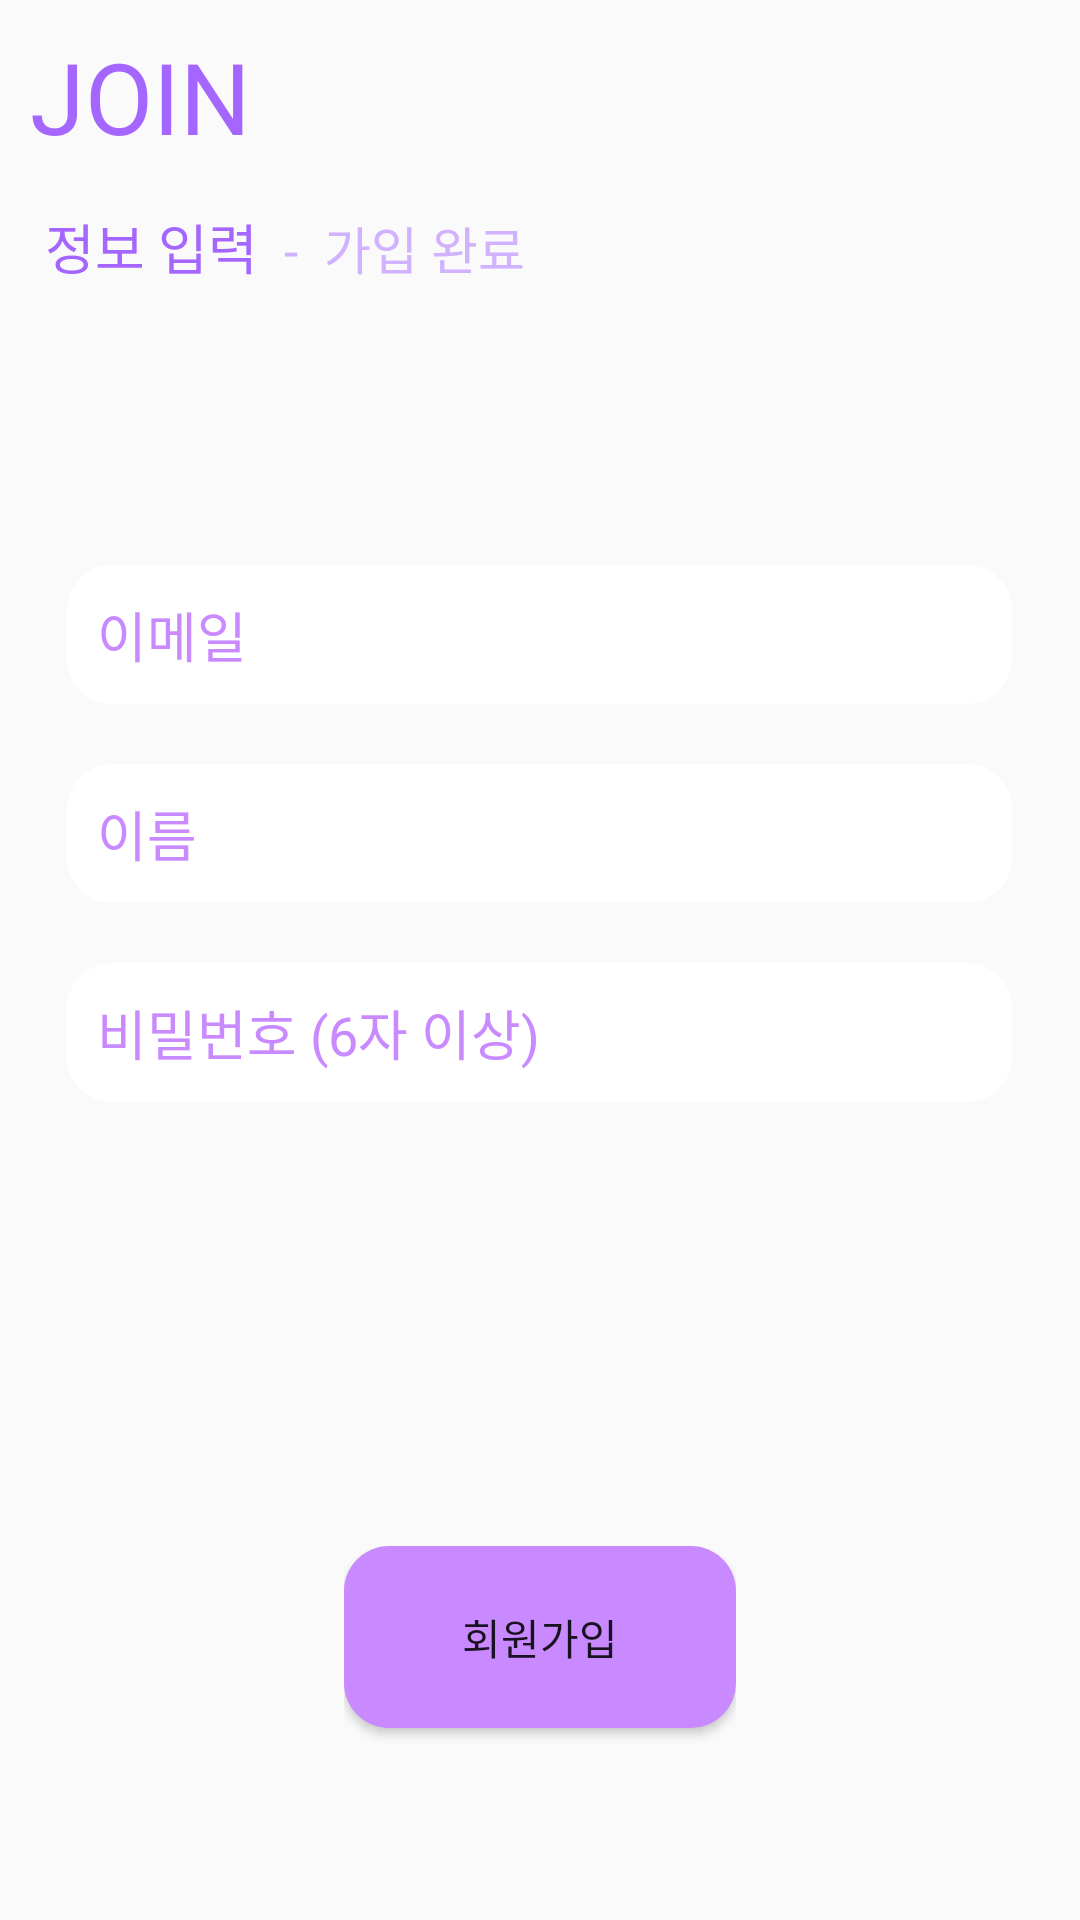

Write the Android layout XML for this screen, with the resource values it uses.
<!-- AndroidManifest.xml: application theme AppTheme.StatusBar -->
<!-- res/layout/activity_register.xml -->
<?xml version="1.0" encoding="utf-8"?>
<LinearLayout xmlns:android="http://schemas.android.com/apk/res/android"
    android:layout_width="match_parent"
    android:layout_height="match_parent"
    android:orientation="vertical">

    <TextView
        android:id="@+id/Join_Text"
        android:layout_width="wrap_content"
        android:layout_height="wrap_content"
        android:text="JOIN"
        android:textSize="33dp"
        android:padding="10dp"
        android:textColor="#A566FF"/>

    <LinearLayout
        android:layout_width="wrap_content"
        android:layout_height="wrap_content"
        android:orientation="horizontal"
        android:layout_marginLeft="10dp"
        android:padding="15px">
        <TextView
            android:id="@+id/InputData_Text"
            android:textSize="18dp"
            android:layout_width="wrap_content"
            android:layout_height="wrap_content"
            android:text="정보 입력"
            android:textColor="#A566FF"/>

        <TextView
            android:textSize="17dp"
            android:layout_width="wrap_content"
            android:layout_height="wrap_content"
            android:text="  -  가입 완료"
            android:textColor="#D1B2FF"/>

    </LinearLayout>

    <LinearLayout
        android:layout_width="match_parent"
        android:layout_height="wrap_content"
        android:orientation="vertical"
        android:layout_weight="4"
        android:layout_gravity="center"
        android:gravity="center">

        <EditText
            android:id="@+id/EmailText"
            android:layout_width="wrap_content"
            android:layout_height="wrap_content"
            android:minEms="15"
            android:maxEms="30"
            android:hint="이메일"
            android:padding="10dp"
            android:textColorHint="@color/status_color"
            android:background="@drawable/back"
            android:inputType="textEmailAddress"
            android:layout_marginTop="-40dp"
            android:layout_marginBottom="20dp"
/>

        <EditText
            android:id="@+id/nameText"
            android:layout_width="wrap_content"
            android:layout_height="wrap_content"
            android:minEms="15"
            android:maxEms="30"
            android:hint="이름"
            android:padding="10dp"
            android:textColorHint="@color/status_color"
            android:background="@drawable/back"
            android:inputType="textPersonName"
            android:layout_marginBottom="20dp"/>

        <EditText
            android:id="@+id/passwordText"
            android:layout_width="wrap_content"
            android:layout_height="wrap_content"
            android:minEms="15"
            android:maxEms="30"
            android:padding="10dp"
            android:hint="비밀번호 (6자 이상)"
            android:textColorHint="@color/status_color"
            android:background="@drawable/back"
            android:inputType="textPassword"
            android:layout_marginBottom="20dp"/>

    </LinearLayout>

    <LinearLayout
        android:layout_width="wrap_content"
        android:layout_height="wrap_content"
        android:orientation="vertical"
        android:layout_gravity="center"
        android:layout_weight="1">
        <Button
            android:id="@+id/register_button"
            android:layout_width="wrap_content"
            android:layout_height="wrap_content"
            android:ems="8"
            android:padding="20dp"
            android:text="회원가입"
            android:background="@drawable/button_back"
            android:layout_gravity="center"/>

    </LinearLayout>


</LinearLayout>
<!-- resources referenced by this layout -->
<resources>
  <color name="status_color"> #C98AFF</color>
  <!-- drawable back (drawable) -->
  <?xml version="1.0" encoding="utf-8"?>
  <shape xmlns:android="http://schemas.android.com/apk/res/android"
      android:padding="10dp"
      android:shape="rectangle" >
  
      <solid android:color="#FFFFFF" />
      <corners
          android:bottomLeftRadius="15dp"
          android:bottomRightRadius="15dp"
          android:topLeftRadius="15dp"
          android:topRightRadius="15dp">
  
      </corners>
  
  </shape>
  <!-- drawable button_back (drawable) -->
  <?xml version="1.0" encoding="utf-8"?>
  <shape xmlns:android="http://schemas.android.com/apk/res/android"
      android:padding="10dp"
      android:shape="rectangle" >
  
      <solid android:color="@color/status_color" />
      <corners
          android:bottomLeftRadius="15dp"
          android:bottomRightRadius="15dp"
          android:topLeftRadius="15dp"
          android:topRightRadius="15dp">
  
      </corners>
  
  </shape>
  <style name="AppTheme.StatusBar" parent="Theme.AppCompat.Light.NoActionBar">
          
          <item name="colorPrimary">@color/colorPrimary</item>
          <item name="colorPrimaryDark">@color/colorPrimaryDark</item>
          <item name="colorAccent">@color/colorAccent</item>
          <item name="windowNoTitle">true</item>
          <item name="android:statusBarColor">@color/status_color</item>
  
  
      </style>
  <color name="colorPrimary">#3F51B5</color>
  <color name="colorPrimaryDark">#303F9F</color>
  <color name="colorAccent">#FF4081</color>
</resources>
